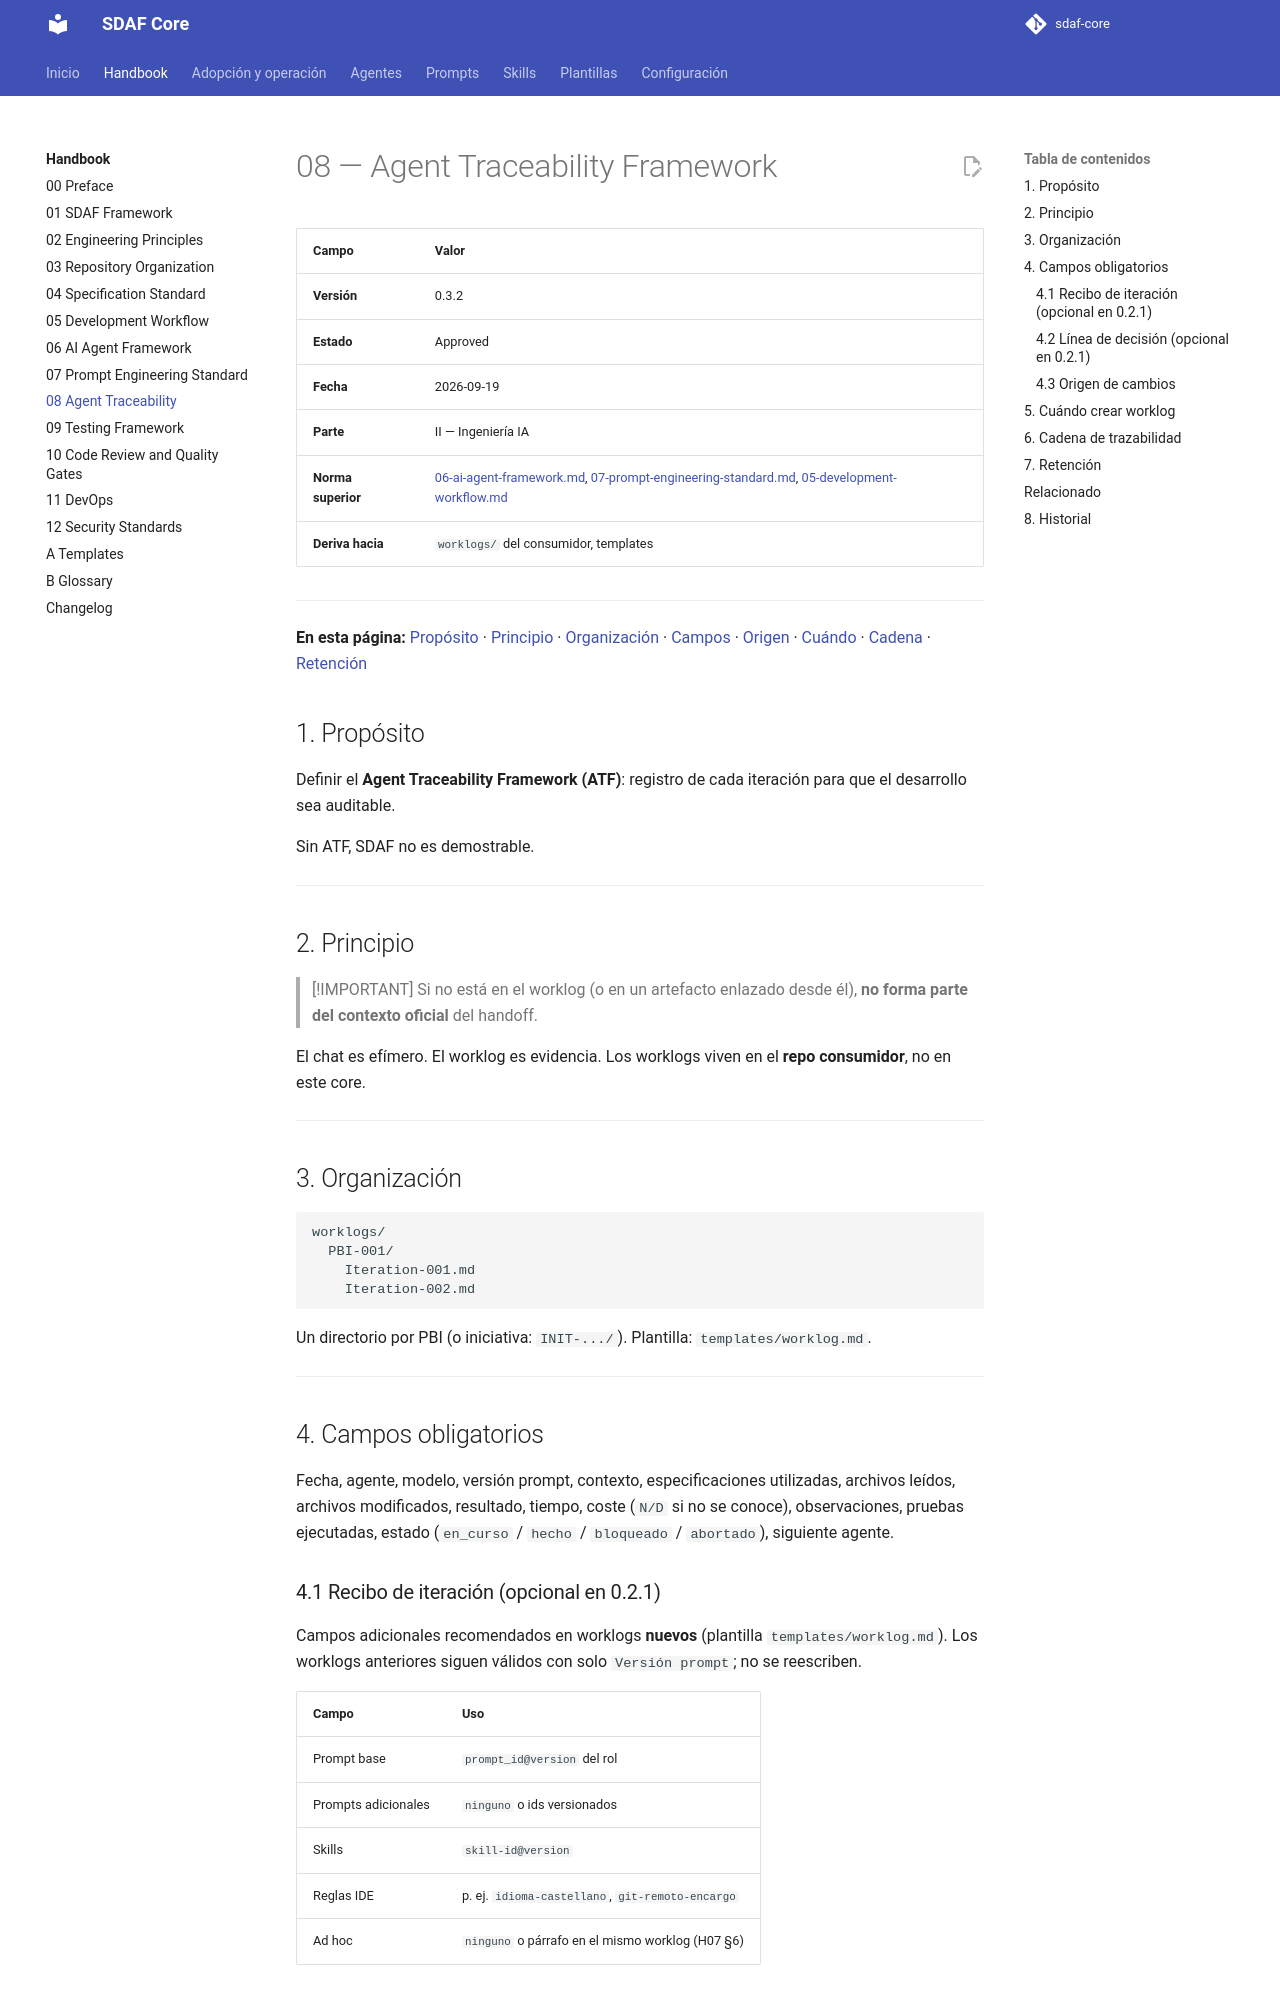

repository: Cyberdine-Systems-Corporation/sdaf-core · page: 0.3/handbook/08-agent-traceability/index.html · generator: mkdocs

# 08 — Agent Traceability Framework

> Andamiaje (cabecera, TOC, Relacionado, Historial): `_meta/08-agent-traceability.yaml`.

## 1. Propósito

Definir el **Agent Traceability Framework (ATF)**: registro de cada iteración para que el desarrollo sea auditable.

Sin ATF, SDAF no es demostrable.

---

## 2. Principio

> [!IMPORTANT]
> Si no está en el worklog (o en un artefacto enlazado desde él), **no forma parte del contexto oficial** del handoff.

El chat es efímero. El worklog es evidencia. Los worklogs viven en el **repo consumidor**, no en este core.

---

## 3. Organización

```text
worklogs/
  PBI-001/
    Iteration-001.md
    Iteration-002.md
```

Un directorio por PBI (o iniciativa: `INIT-.../`). Plantilla: `templates/worklog.md`.

---

## 4. Campos obligatorios

Fecha, agente, modelo, versión prompt, contexto, especificaciones utilizadas, archivos leídos, archivos modificados, resultado, tiempo, coste (`N/D` si no se conoce), observaciones, pruebas ejecutadas, estado (`en_curso` / `hecho` / `bloqueado` / `abortado`), siguiente agente.

Plantilla nueva (`templates/worklog.md`): esos campos van en **frontmatter** YAML, más `inicio` y `fin` (fecha y hora ISO 8601 con zona horaria; `fecha` es el día de `inicio`), `commit`, `pr`, `rama`, `sha` (cada uno `null` = ausencia explícita) y `resumen_acumulado` (índice de una línea, H07 §7). En el formato nuevo, `tiempo` es una duración ISO 8601 que no supera `fin − inicio`, y `coste` indica modalidad, importe, moneda, tokens y fuente del dato; lo que no se conozca se escribe `N/D: <motivo>`, nunca `N/D` a secas. Schema: [`worklog.schema.json`](../worklog.schema.json). Los worklogs en tabla markdown vigente siguen válidos; no se reescriben.
